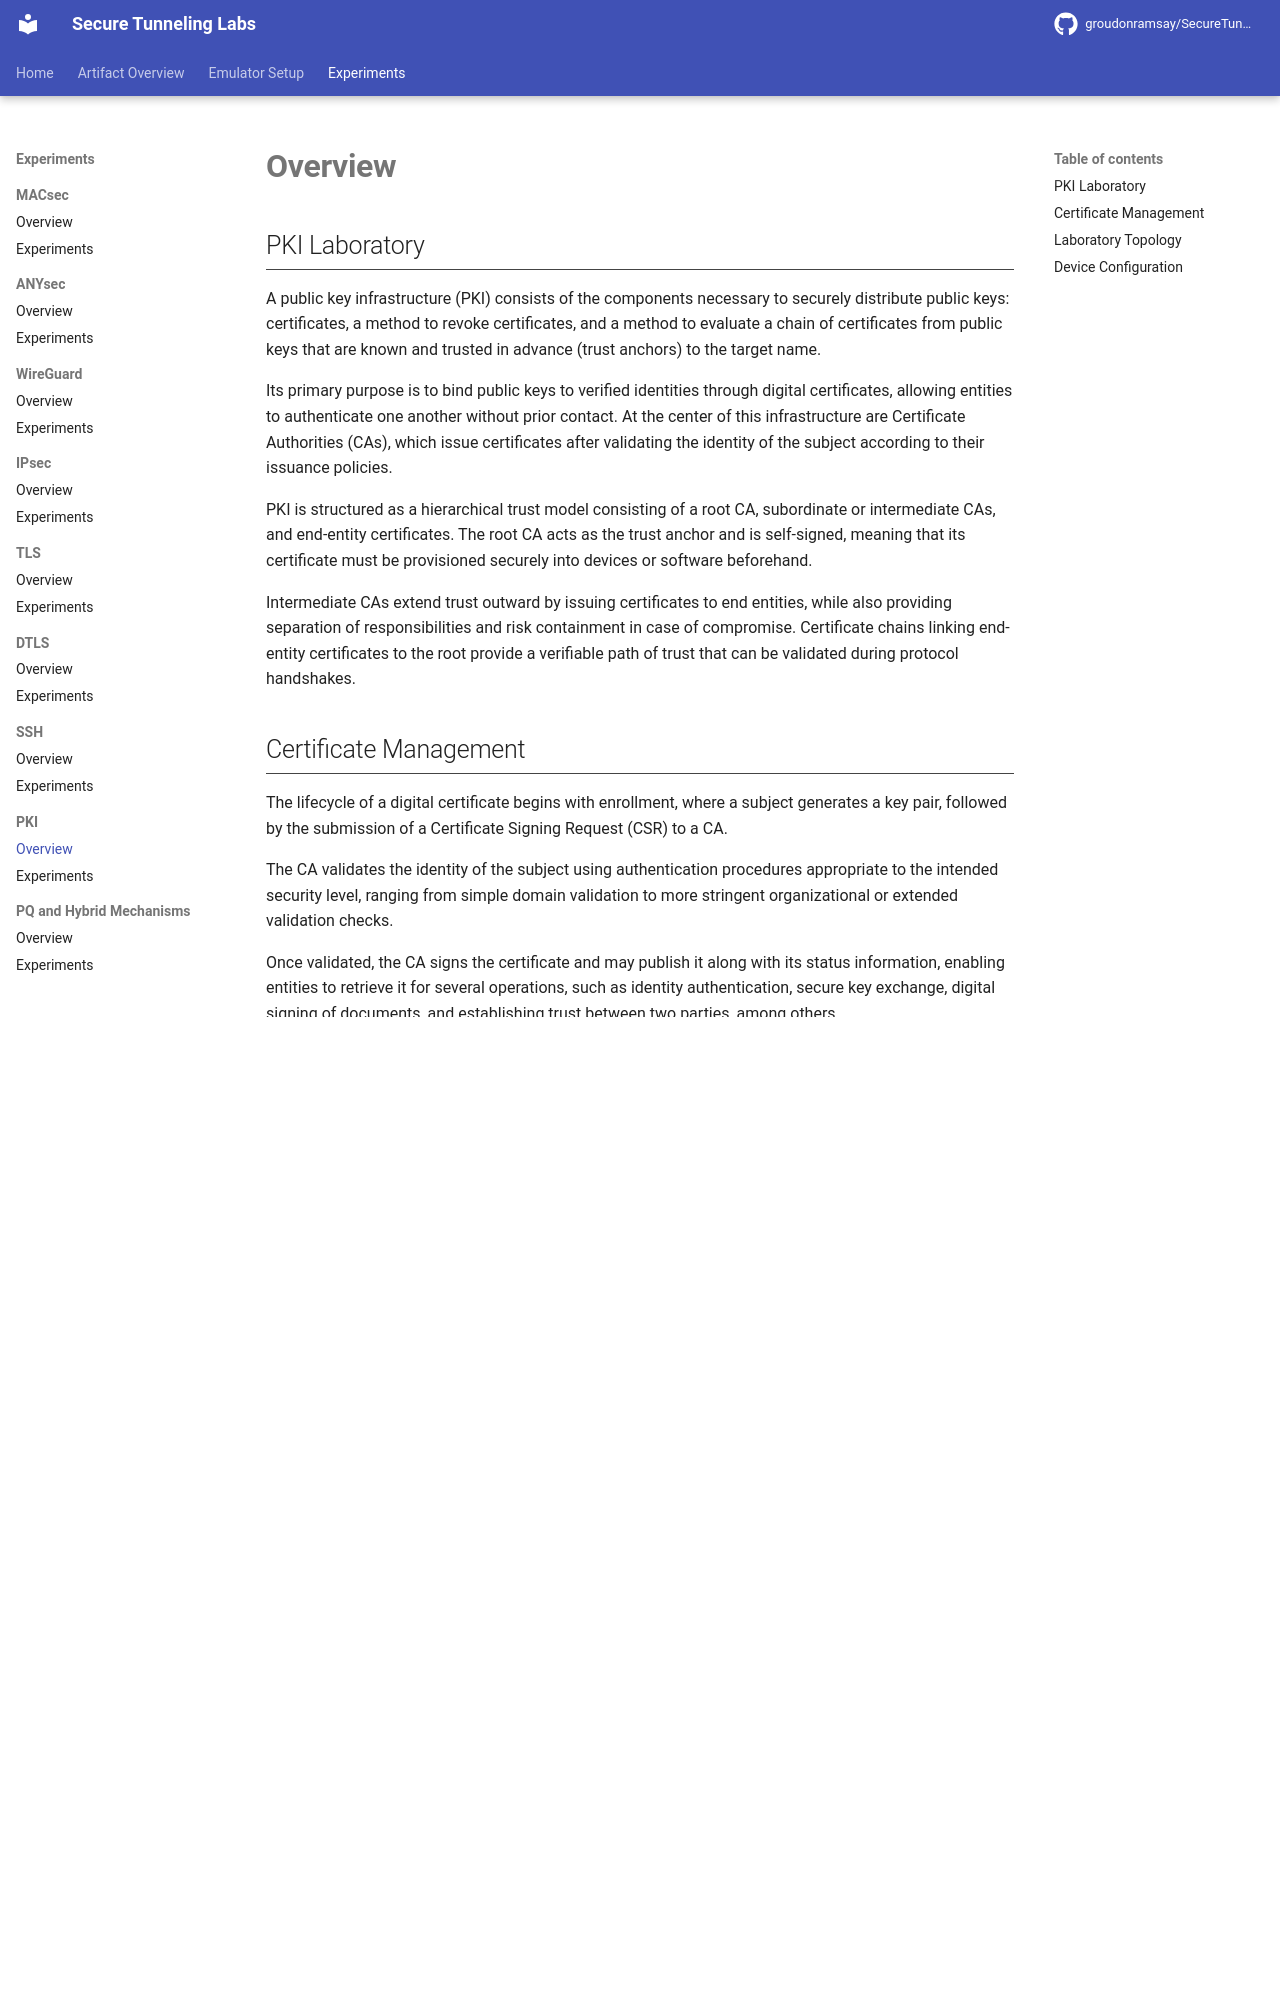

repository: GroudonRamsay/SecureTunnelingLabs · page: pki/index.html · generator: mkdocs

## PKI Laboratory

A public key infrastructure (PKI) consists of the components necessary to securely distribute public keys: certificates, a method to revoke certificates, and a method to evaluate a chain of certificates from public keys that are known and trusted in advance (trust anchors) to the target name.

Its primary purpose is to bind public keys to verified identities through digital certificates, allowing entities to authenticate one another without prior contact. At the center of this infrastructure are Certificate Authorities (CAs), which issue certificates after validating the identity of the subject according to their issuance policies.

PKI is structured as a hierarchical trust model consisting of a root CA, subordinate or intermediate CAs, and end-entity certificates. The root CA acts as the trust anchor and is self-signed, meaning that its certificate must be provisioned securely into devices or software beforehand.

Intermediate CAs extend trust outward by issuing certificates to end entities, while also providing separation of responsibilities and risk containment in case of compromise. Certificate chains linking end-entity certificates to the root provide a verifiable path of trust that can be validated during protocol handshakes.
